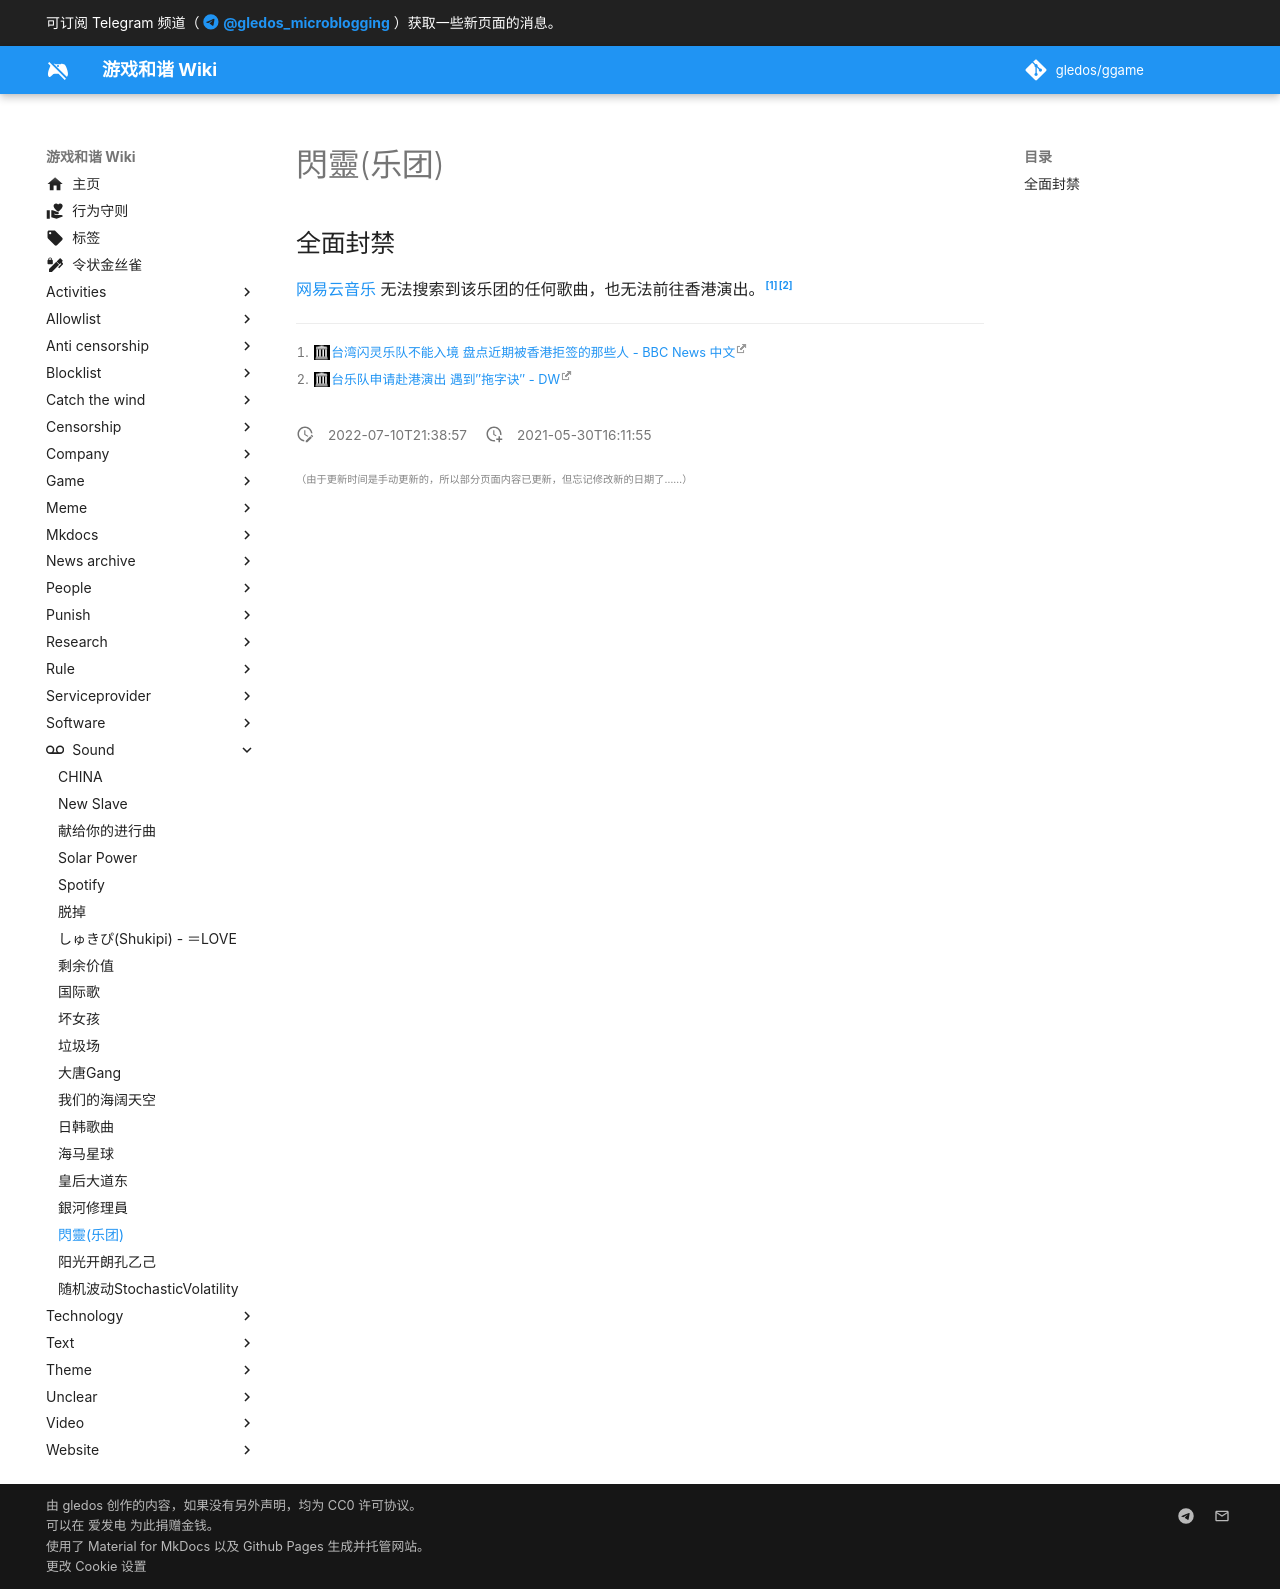

repository: gledos/ggame · page: sound/閃靈(乐团).html · generator: mkdocs

---
title: 閃靈(乐团)
description: 重金属乐团
published: true
date: "2022-07-10T21:38:57"
特殊标签标记: #无标签
editor: markdown
dateCreated: "2021-05-30T16:11:55"
---

## 全面封禁

[网易云音乐][] 无法搜索到该乐团的任何歌曲，也无法前往香港演出。[^sh][^46840847]

[网易云音乐]: /company/网易/网易云音乐.md

[^sh]: [台湾闪灵乐队不能入境 盘点近期被香港拒签的那些人 - BBC News 中文](https://web.archive.org/web/20200807043440/https://www.bbc.com/zhongwen/simp/chinese-news-46660313)

[^46840847]: [台乐队申请赴港演出 遇到″拖字诀″ - DW](https://web.archive.org/web/20210526050542/https://www.dw.com/zh/台乐队申请赴港演出-遇到拖字诀/a-46840847)
